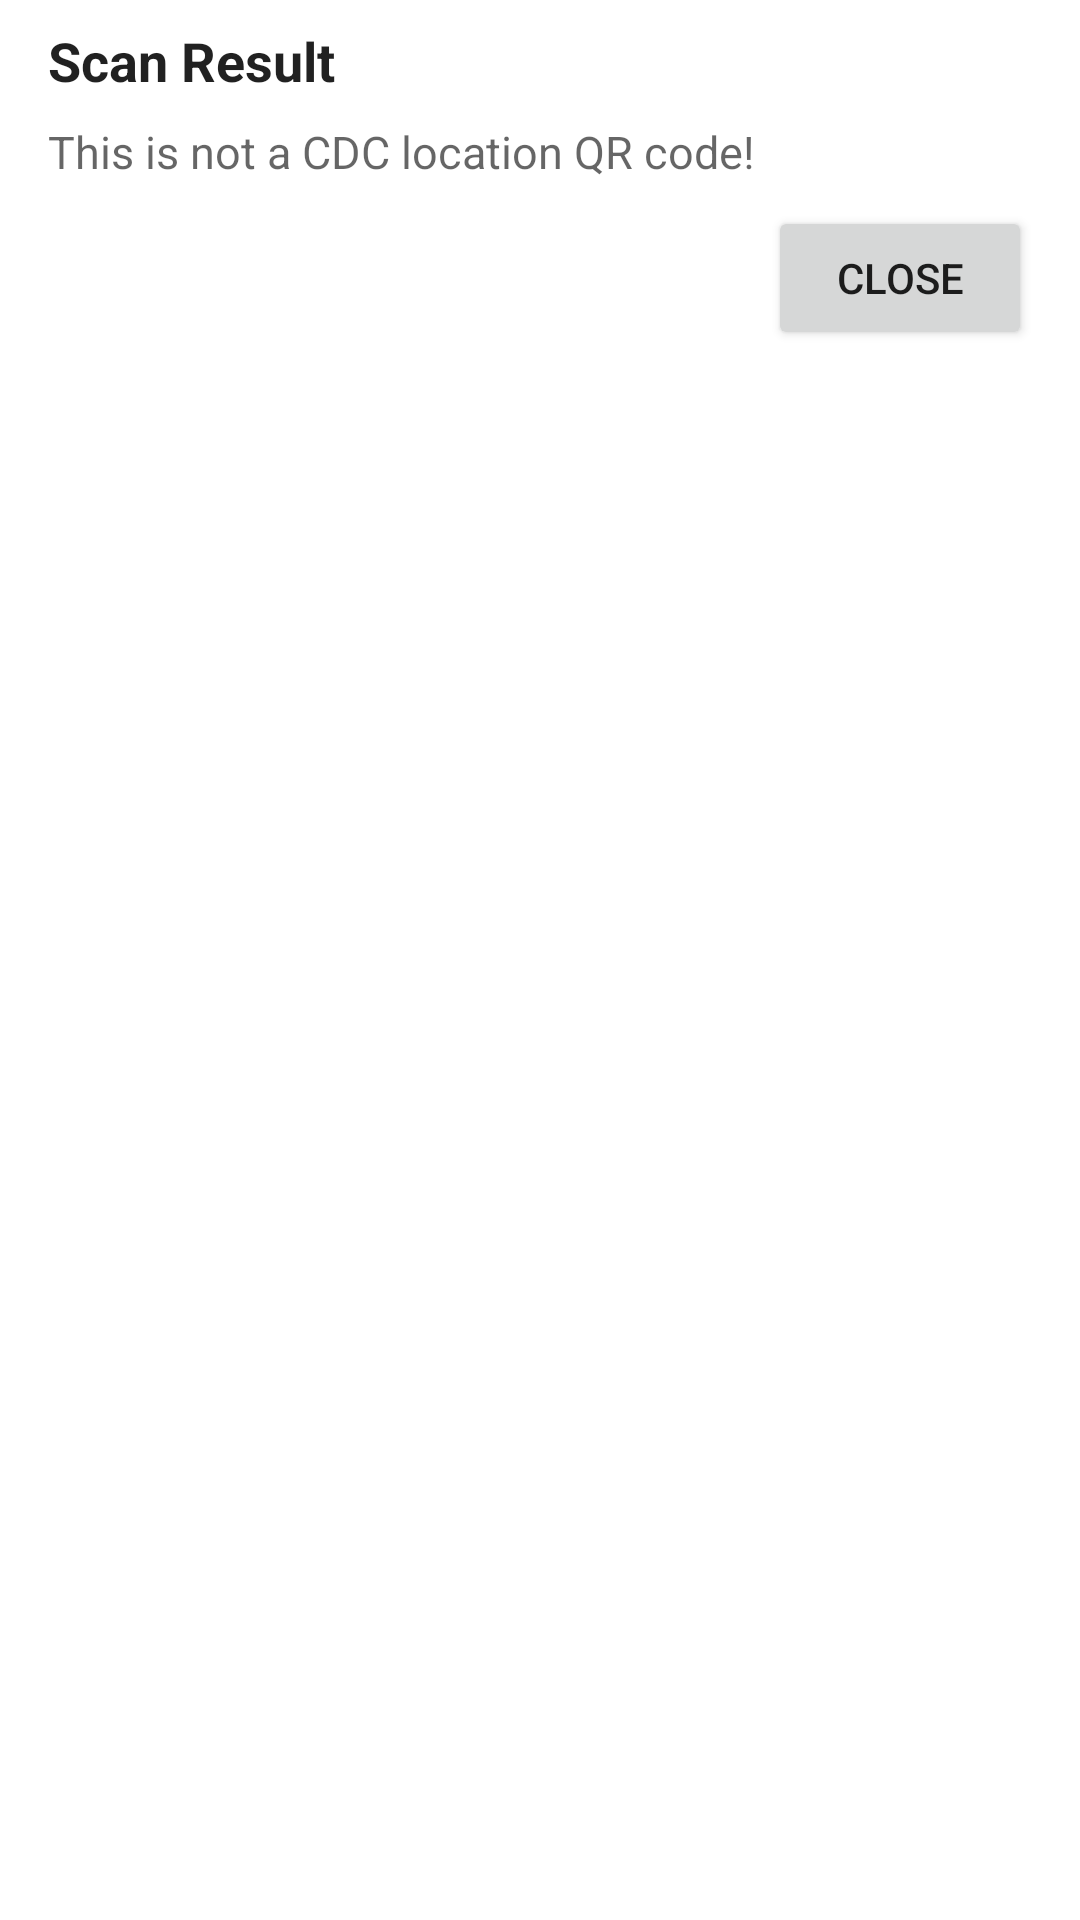

Here is an Android app screen rendered from its layout file. Give the layout XML and the strings, colors and styles it references.
<!-- AndroidManifest.xml: application theme Theme.ContactTracingScanner -->
<!-- res/layout/dialog_scan_result.xml -->
<?xml version="1.0" encoding="utf-8"?>
<LinearLayout
    xmlns:android="http://schemas.android.com/apk/res/android"
    xmlns:tools="http://schemas.android.com/tools"
    android:layout_width="match_parent"
    android:layout_height="wrap_content"
    android:orientation="vertical"
    android:paddingBottom="16dp"
    android:paddingEnd="16dp"
    android:paddingStart="16dp"
    android:paddingTop="8dp">

    <TextView
        android:id="@+id/result_title"
        android:layout_width="match_parent"
        android:layout_height="wrap_content"
        android:ellipsize="end"
        android:fontFamily="sans-serif"
        android:maxLines="5"
        android:text="@string/scan_result_title"
        android:textColor="?android:textColorPrimary"
        android:textSize="18sp"
        android:textStyle="bold" />

    <TextView
        android:id="@+id/result_msg"
        android:layout_width="match_parent"
        android:layout_height="wrap_content"
        android:layout_marginTop="8dp"
        android:ellipsize="end"
        android:fontFamily="sans-serif"
        android:maxLines="2"
        android:text="@string/scan_result_text"
        android:textColor="?android:textColorSecondary"
        android:textSize="15sp"
        tools:text="Code format"/>

    <LinearLayout
        android:layout_width="match_parent"
        android:layout_height="wrap_content"
        android:layout_marginTop="8dp"
        android:gravity="end"
        android:orientation="horizontal">

        <Button
            android:id="@+id/close"
            android:layout_width="wrap_content"
            android:layout_height="wrap_content"
            android:layout_marginStart="8dp"
            android:text="@string/close"
            tools:ignore="ButtonStyle"/>
    </LinearLayout>
</LinearLayout>
<!-- resources referenced by this layout -->
<resources>
  <string name="close">Close</string>
  <string name="scan_result_text">This is not a CDC location QR code!</string>
  <string name="scan_result_title">Scan Result</string>
  <style name="Theme.ContactTracingScanner" parent="Theme.MaterialComponents.DayNight.DarkActionBar">
          
          <item name="colorPrimary">#2979FF</item>
          <item name="colorPrimaryVariant">#3D5AFE</item>
          <item name="colorOnPrimary">@color/white</item>
          
          <item name="android:statusBarColor" tools:targetApi="l">?attr/colorPrimaryVariant</item>
          
          <item name="windowNoTitle">true</item>
      </style>
  <!-- not gathered from this repository: default colours our renderer supplied (Android Studio template values) -->
  <color name="white">#FFFFFFFF</color>
</resources>
